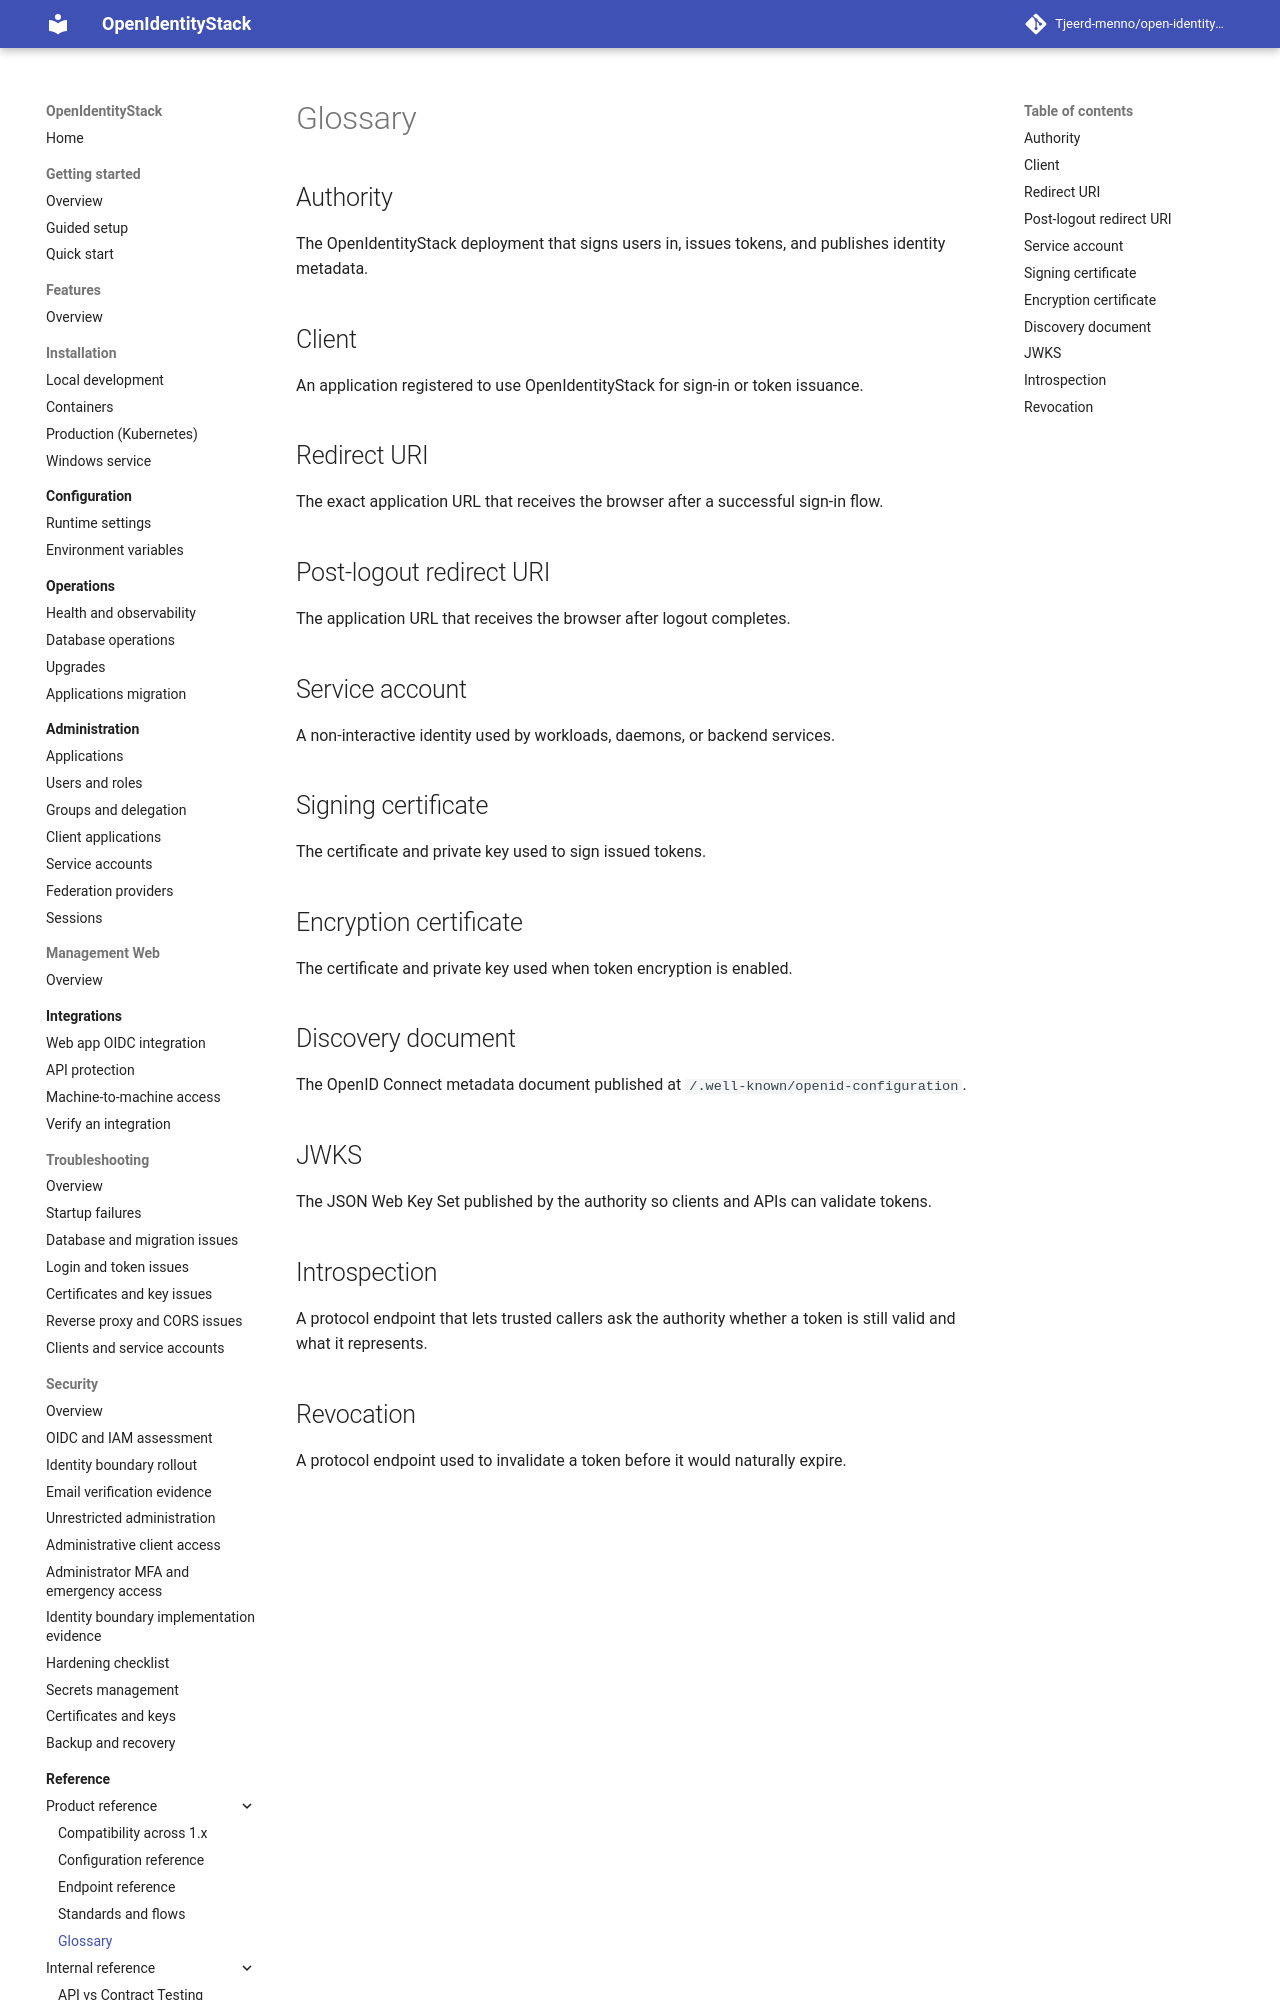

repository: Tjeerd-menno/open-identity-stack · page: reference/glossary/index.html · generator: mkdocs

# Glossary

## Authority

The OpenIdentityStack deployment that signs users in, issues tokens, and publishes identity metadata.

## Client

An application registered to use OpenIdentityStack for sign-in or token issuance.

## Redirect URI

The exact application URL that receives the browser after a successful sign-in flow.

## Post-logout redirect URI

The application URL that receives the browser after logout completes.

## Service account

A non-interactive identity used by workloads, daemons, or backend services.

## Signing certificate

The certificate and private key used to sign issued tokens.

## Encryption certificate

The certificate and private key used when token encryption is enabled.

## Discovery document

The OpenID Connect metadata document published at `/.well-known/openid-configuration`.
